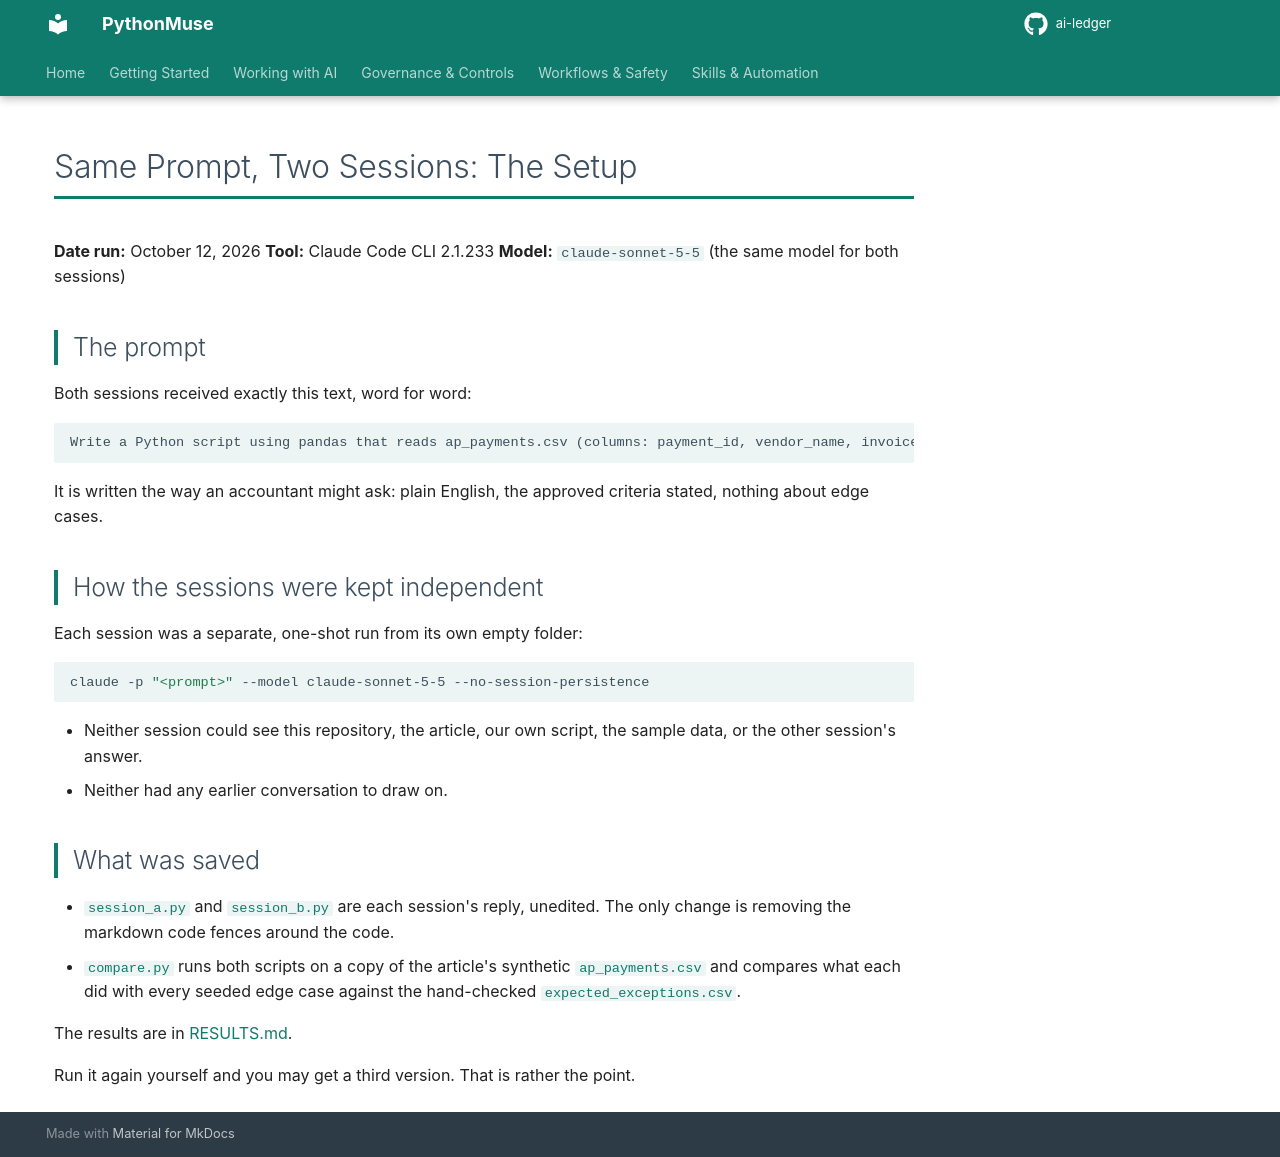

repository: PythonMuse/ai-ledger · page: 42-ai-helped-me-build-it/experiments/same-prompt-two-sessions/prompt/index.html · generator: mkdocs

# Same Prompt, Two Sessions: The Setup

**Date run:** October 12, 2026
**Tool:** Claude Code CLI 2.1.233
**Model:** `claude-sonnet-5-5` (the same model for both sessions)

## The prompt

Both sessions received exactly this text, word for word:

```text
Write a Python script using pandas that reads ap_payments.csv (columns: payment_id, vendor_name, invoice_number, amount, payment_date) and finds possible duplicate payments: same vendor, same invoice number, same amount, paid within 30 days of each other. Write the results to duplicate_payment_exceptions.csv. Reply with only the code.
```

It is written the way an accountant might ask: plain English, the approved criteria stated, nothing about edge cases.

## How the sessions were kept independent

Each session was a separate, one-shot run from its own empty folder:

```bash
claude -p "<prompt>" --model claude-sonnet-5-5 --no-session-persistence
```

- Neither session could see this repository, the article, our own script, the sample data, or the other session's answer.
- Neither had any earlier conversation to draw on.

## What was saved

- [`session_a.py`](./session_a.py) and [`session_b.py`](./session_b.py) are each session's reply, unedited. The only change is removing the markdown code fences around the code.
- [`compare.py`](./compare.py) runs both scripts on a copy of the article's synthetic [`ap_payments.csv`](../../data/ap_payments.csv) and compares what each did with every seeded edge case against the hand-checked [`expected_exceptions.csv`](../../data/expected_exceptions.csv).

The results are in [RESULTS.md](./RESULTS.md).

Run it again yourself and you may get a third version. That is rather the point.
